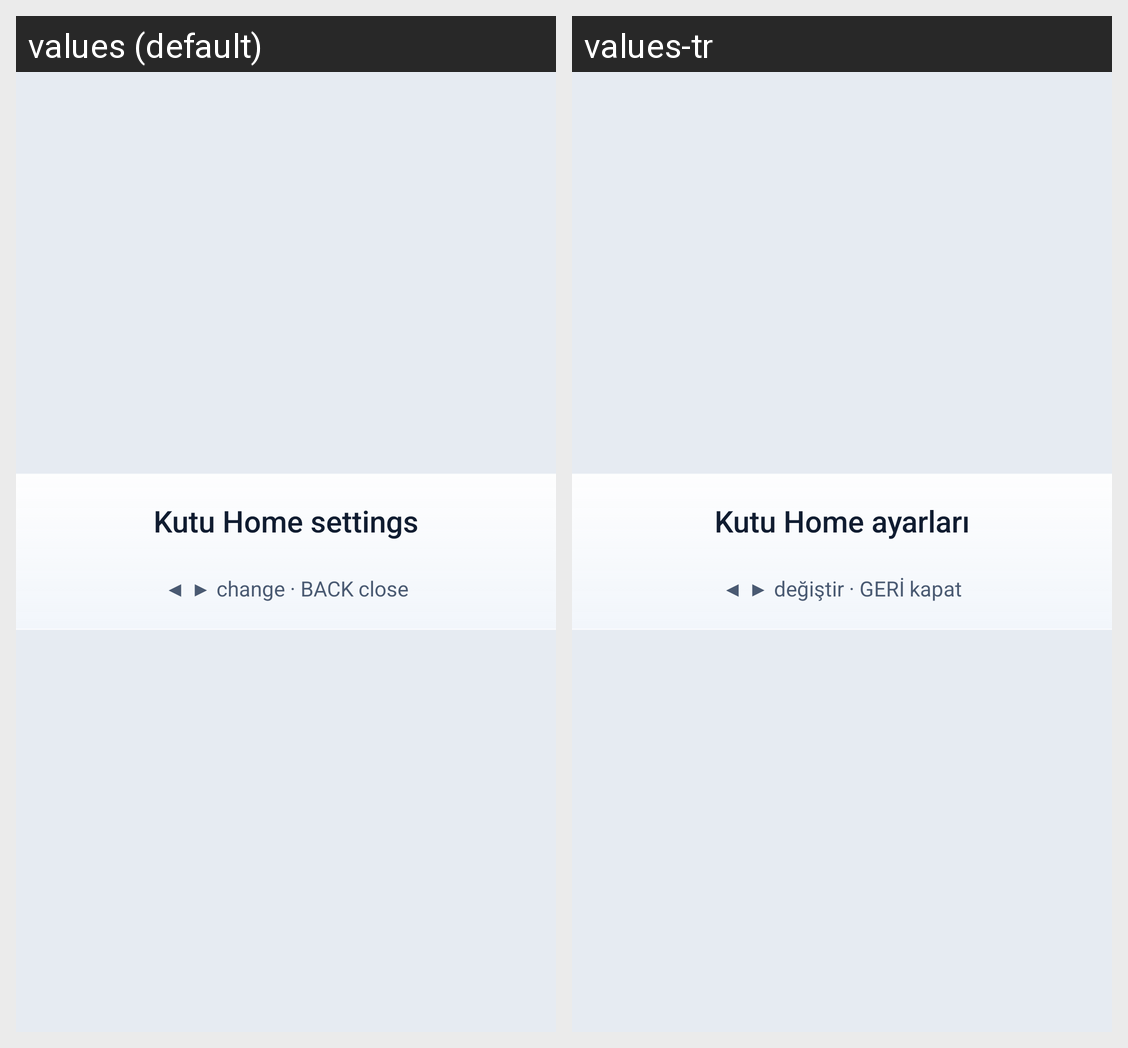

The same Android screen rendered under two of its app's locales, left to right. List the strings drawn on it with the default value and each locale's translation.
Android screen res/layout/activity_settings.xml rendered under 2 locales, left to right: values (default), values-tr. Device: Nexus 5 (rendered at 1080×1920; each locale shown at half size, 540×960, under a caption strip naming it); theme KutuTheme.Transparent.
Strings drawn on this screen, with the default value and each locale's value (text and hints the layout hard-codes, and strings that could not be matched under every locale, appear in the picture but are not listed):

settings_title
  values: Kutu Home settings
  values-tr: Kutu Home ayarları

set_hint_adjust
  values: ◀ ▶ change · BACK close
  values-tr: ◀ ▶ değiştir · GERİ kapat
